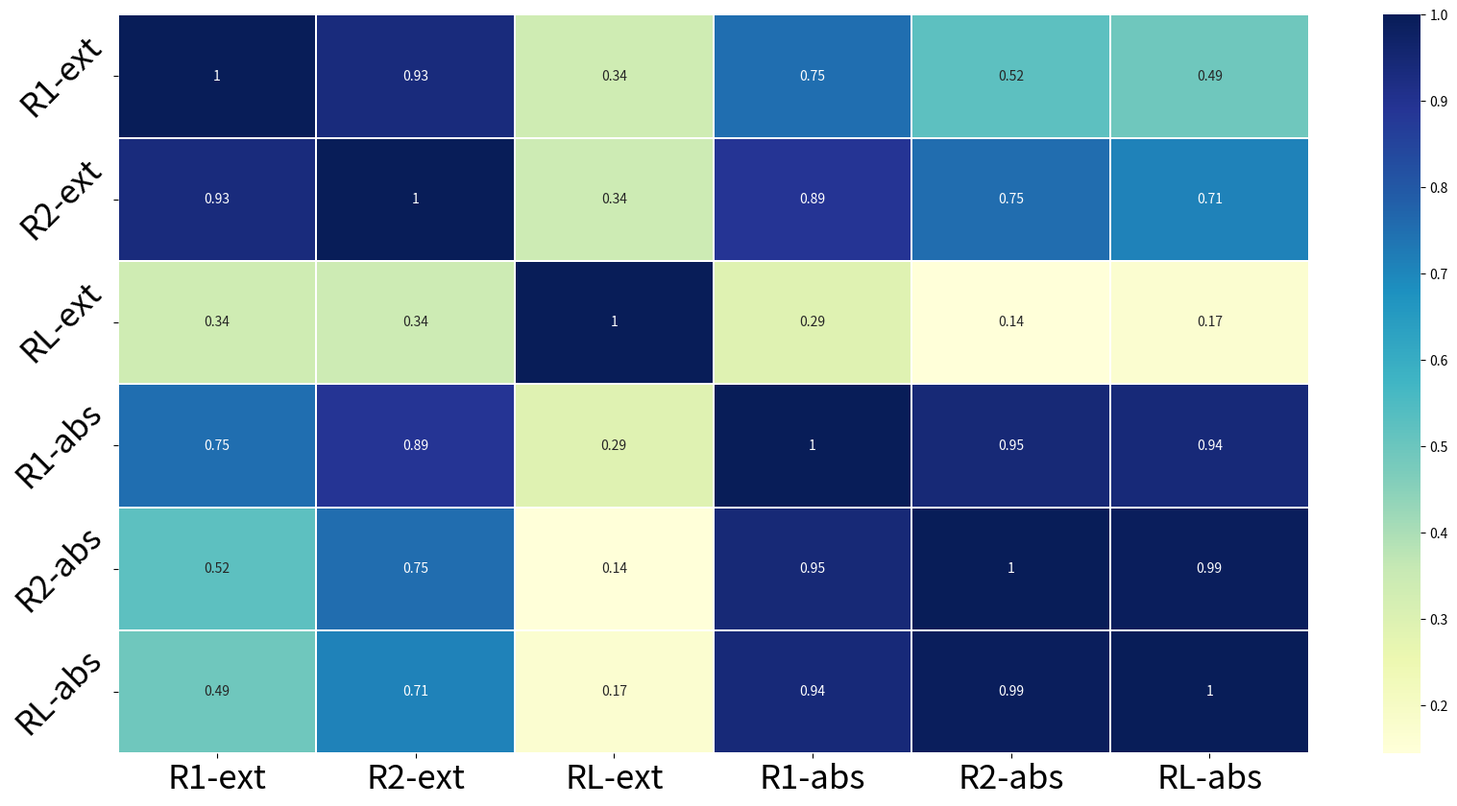

The matplotlib source for this figure: (Note: this script raises an exception after producing the figure.)
import argparse
import os
import pandas as pd
import seaborn as sns
import matplotlib.pyplot as plt
import json
import logging

ext_abs_rouge_wikicatsum = [
    {"ext": [0.65178, 0.24781, 0.42095], "abs": [0.39612, 0.19581, 0.31437], "source": "cheating_r1_recall_fs500"},
    {"ext": [0.64403, 0.288, 0.41905], "abs": [0.41142, 0.22119, 0.33195], "source": "cheating_r2_recall_fs500"},
    {"ext": [0.64763, 0.25598, 0.42227], "abs": [0.40161, 0.20533, 0.32344], "source": "cheating_rl_recall_fs500"},
    {"ext": [0.59411, 0.20006, 0.39574], "abs": [0.36529, 0.17279, 0.29327], "source": "f1_regression_lgb_fs500"},
    {"ext": [0.53417, 0.1676, 0.43774], "abs": [0.37359, 0.18554, 0.30696], "source": "tf_idf_fs500"},
    {"ext": [0.54611, 0.17816, 0.36147], "abs": [0.38157, 0.19721, 0.31562], "source": "inverse_nz_concat_fs500"},
    # {"ext": [0.65947, 0.27054, 0.43055], "abs": [0.4062, 0.20686, 0.32237], "source": "cheating_recall_avg_fs500"},
    # {"ext": [0.66499, 0.27667, 0.43256], "abs": [0.41768, 0.21899, 0.33365], "source": "cheating_f1_avg_fs500"},
    # {"ext": [0.49875, 0.13376, 0.40796], "abs": [0.34345, 0.15449, 0.27571], "source": "none_prompt_fs500"},
    # {"ext": [0.55928, 0.17401, 0.4587], "abs": [0.35608, 0.17148, 0.29109], "source": "inverse_prompt_fs500"},
    # {"ext": [0.55979, 0.17737, 0.45946], "abs": [0.35612, 0.16985, 0.29119], "source": "qa_prompt_fs500"},
    # {"ext": [0.42744, 0.14687, 0.28512], "abs": [0.36849, 0.18245, 0.3011], "source": "inverse_nz_fs500"},
]

ext_abs_rouge_wcep = [
    {"ext": [], "abs": [], "source": ""},
]


def work(args, ext_abs_rouges):
    data = []
    for ext_abs_rouge in ext_abs_rouges:
        data.append(ext_abs_rouge["ext"] + ext_abs_rouge["abs"])
    df = pd.DataFrame(data, columns=['R1-ext', 'R2-ext', 'RL-ext', 'R1-abs', 'R2-abs', 'RL-abs'])
    print(df)
    save_dir = "/home/tsq/TopCLS/src/statistics/pictures/corr"
    pic_name = f"corr_{args.type}_{args.data}_num{len(data)}_{args.color}"
    draw_corr(save_dir, pic_name, df, args.color)


def draw_corr(save_dir, pic_name, data_df, color='YlGnBu'):
    # heatmap
    save_path = os.path.join(save_dir, pic_name)
    corr = data_df.corr()
    print(corr)
    f, ax = plt.subplots(figsize=(20, 10))
    ax.xaxis.set_label_position('top')
    sns.heatmap(corr, cmap=color, linewidths=0.1, ax=ax, annot=True)
    plt.xticks(fontsize=25)  # x轴刻度的字体大小（文本包含在pd_data中了）
    plt.yticks(fontsize=25, rotation=45)  # y轴刻度的字体大小（文本包含在pd_data中了）
    plt.show()
    plt.close()
    f.savefig(save_path, dpi=100, bbox_inches='tight')


if __name__ == "__main__":
    datasets = {
        'wikicatsum': ext_abs_rouge_wikicatsum,
        'wcep': ext_abs_rouge_wcep,
    }

    parser = argparse.ArgumentParser()
    parser.add_argument('--data', default='wikicatsum', choices=datasets.keys())
    parser.add_argument('--type', type=str,
                        default='pearson'
                        )
    parser.add_argument('--color', type=str,
                        default='YlGnBu',
                        choices=['Accent', 'Accent_r', 'Blues', 'Blues_r', 'BrBG', 'BrBG_r', 'BuGn', 'BuGn_r', 'BuPu',
                                 'BuPu_r', 'CMRmap', 'CMRmap_r', 'Dark2', 'Dark2_r', 'GnBu', 'GnBu_r', 'Greens',
                                 'Greens_r', 'Greys', 'Greys_r', 'OrRd', 'OrRd_r', 'Oranges', 'Oranges_r', 'PRGn',
                                 'PRGn_r', 'Paired', 'Paired_r', 'Pastel1', 'Pastel1_r', 'Pastel2', 'Pastel2_r', 'PiYG',
                                 'PiYG_r', 'PuBu', 'PuBuGn', 'PuBuGn_r', 'PuBu_r', 'PuOr', 'PuOr_r', 'PuRd', 'PuRd_r',
                                 'Purples', 'Purples_r', 'RdBu', 'RdBu_r', 'RdGy', 'RdGy_r', 'RdPu', 'RdPu_r', 'RdYlBu',
                                 'RdYlBu_r', 'RdYlGn', 'RdYlGn_r', 'Reds', 'Reds_r', 'Set1', 'Set1_r', 'Set2', 'Set2_r',
                                 'Set3', 'Set3_r', 'Spectral', 'Spectral_r', 'Wistia', 'Wistia_r', 'YlGn', 'YlGnBu',
                                 'YlGnBu_r', 'YlGn_r', 'YlOrBr', 'YlOrBr_r', 'YlOrRd', 'YlOrRd_r', 'afmhot', 'afmhot_r',
                                 'autumn', 'autumn_r', 'binary', 'binary_r', 'bone', 'bone_r', 'brg', 'brg_r', 'bwr',
                                 'bwr_r', 'cividis', 'cividis_r', 'cool', 'cool_r', 'coolwarm', 'coolwarm_r', 'copper',
                                 'copper_r', 'crest', 'crest_r', 'cubehelix', 'cubehelix_r', 'flag', 'flag_r', 'flare',
                                 'flare_r', 'gist_earth', 'gist_earth_r', 'gist_gray', 'gist_gray_r', 'gist_heat',
                                 'gist_heat_r', 'gist_ncar', 'gist_ncar_r', 'gist_rainbow', 'gist_rainbow_r',
                                 'gist_stern', 'gist_stern_r', 'gist_yarg', 'gist_yarg_r', 'gnuplot', 'gnuplot2',
                                 'gnuplot2_r', 'gnuplot_r', 'gray', 'gray_r', 'hot', 'hot_r', 'hsv', 'hsv_r', 'icefire',
                                 'icefire_r', 'inferno', 'inferno_r', 'jet', 'jet_r', 'magma', 'magma_r', 'mako',
                                 'mako_r', 'nipy_spectral', 'nipy_spectral_r', 'ocean', 'ocean_r', 'pink', 'pink_r',
                                 'plasma', 'plasma_r', 'prism', 'prism_r', 'rainbow', 'rainbow_r', 'rocket', 'rocket_r',
                                 'seismic', 'seismic_r', 'spring', 'spring_r', 'summer', 'summer_r', 'tab10', 'tab10_r',
                                 'tab20', 'tab20_r', 'tab20b', 'tab20b_r', 'tab20c', 'tab20c_r', 'terrain', 'terrain_r',
                                 'turbo', 'turbo_r', 'twilight', 'twilight_r', 'twilight_shifted', 'twilight_shifted_r',
                                 'viridis', 'viridis_r', 'vlag', 'vlag_r', 'winter', 'winter_r']
                        )
    args = parser.parse_args()
    work(args, datasets[args.data])
